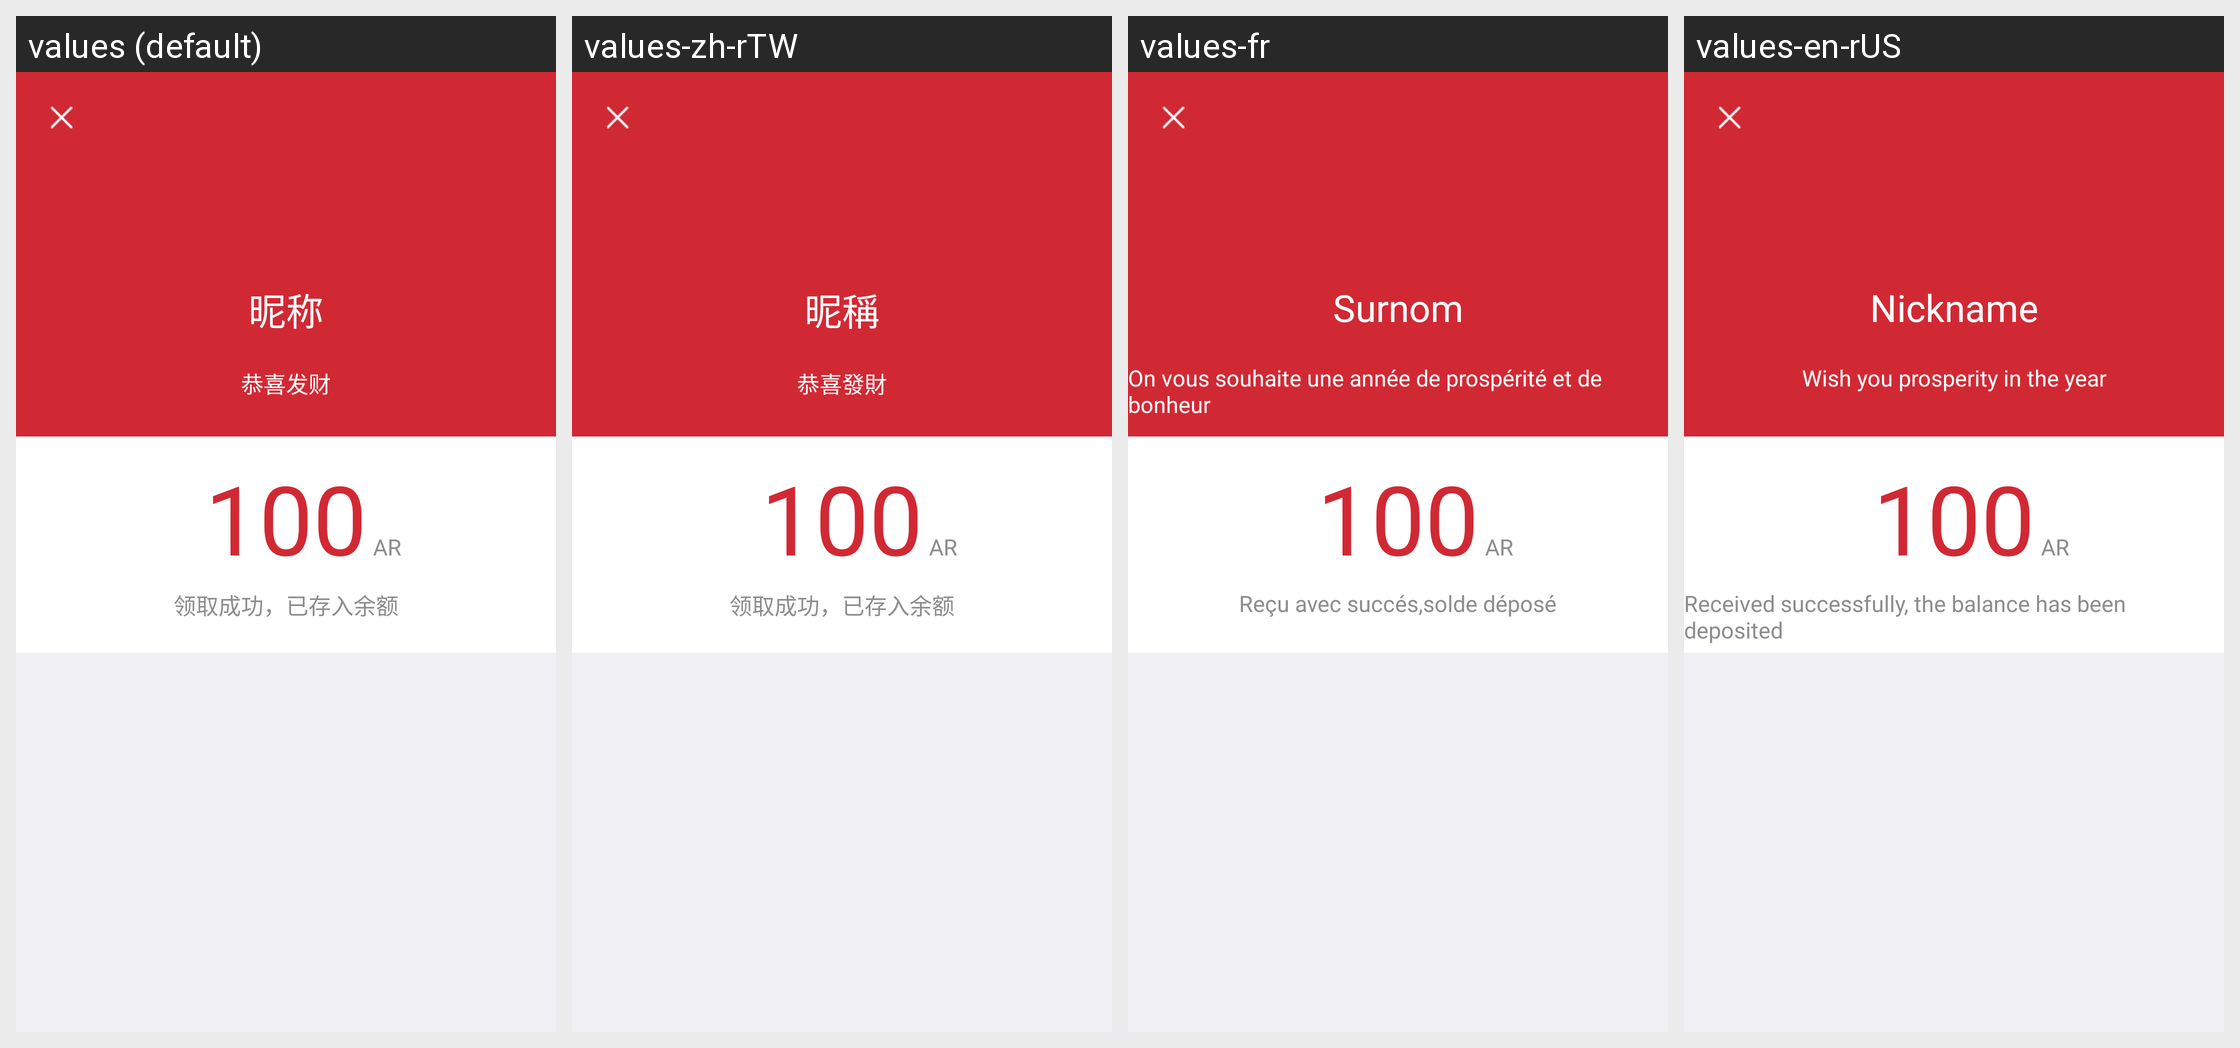

Strings drawn on this Android screen and how each of the app's shown locales translates them:
Android screen res/layout/ac_packet_result.xml rendered under 4 locales, left to right: values (default), values-zh-rTW, values-fr, values-en-rUS. Device: Nexus 5 (rendered at 1080×1920; each locale shown at half size, 540×960, under a caption strip naming it); theme AppTheme.
Strings drawn on this screen, with the default value and each locale's value (text and hints the layout hard-codes, and strings that could not be matched under every locale, appear in the picture but are not listed):

nickname
  values: 昵称
  values-zh-rTW: 昵稱
  values-fr: Surnom
  values-en-rUS: Nickname

default_package_message
  values: 恭喜发财
  values-zh-rTW: 恭喜發財
  values-fr: On vous souhaite une année de prospérité et de bonheur
  values-en-rUS: Wish you prosperity in the year

claim_successful
  values: 领取成功，已存入余额
  values-zh-rTW: 领取成功，已存入余额
  values-fr: Reçu avec succés,solde déposé
  values-en-rUS: Received successfully, the balance has been deposited
